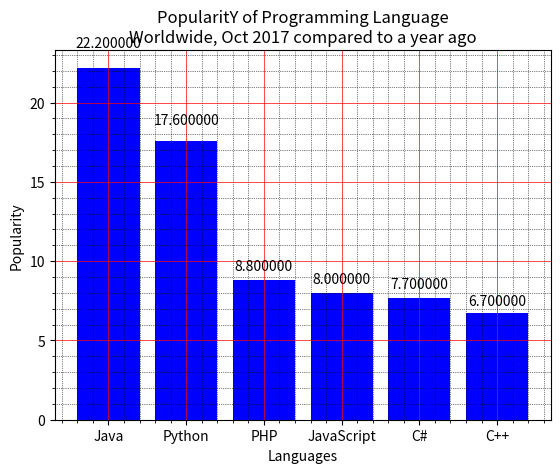

Write the Python code that produced this figure.
import matplotlib.pyplot as plt
x = ['Java', 'Python', 'PHP', 'JavaScript', 'C#', 'C++']
popularity = [22.2, 17.6, 8.8, 8, 7.7, 6.7]
x_pos = [i for i, _ in enumerate(x)]

fig, ax = plt.subplots()
rects1 = ax.bar(x_pos, popularity, color='b')
plt.xlabel("Languages")
plt.ylabel("Popularity")
plt.title("PopularitY of Programming Language\n" + "Worldwide, Oct 2017 compared to a year ago")
plt.xticks(x_pos, x)
# Turn on the grid
plt.minorticks_on()
plt.grid(which='major', linestyle='-', linewidth='0.5', color='red')
# Customize the minor grid
plt.grid(which='minor', linestyle=':', linewidth='0.5', color='black')
def autolabel(rects):
    """
    Attach a text label above each bar displaying its height
    """
    for rect in rects:
        height = rect.get_height()
        ax.text(rect.get_x() + rect.get_width()/2., 1.05*height,
                '%f' % float(height),
        ha='center', va='bottom')
autolabel(rects1)

plt.show()